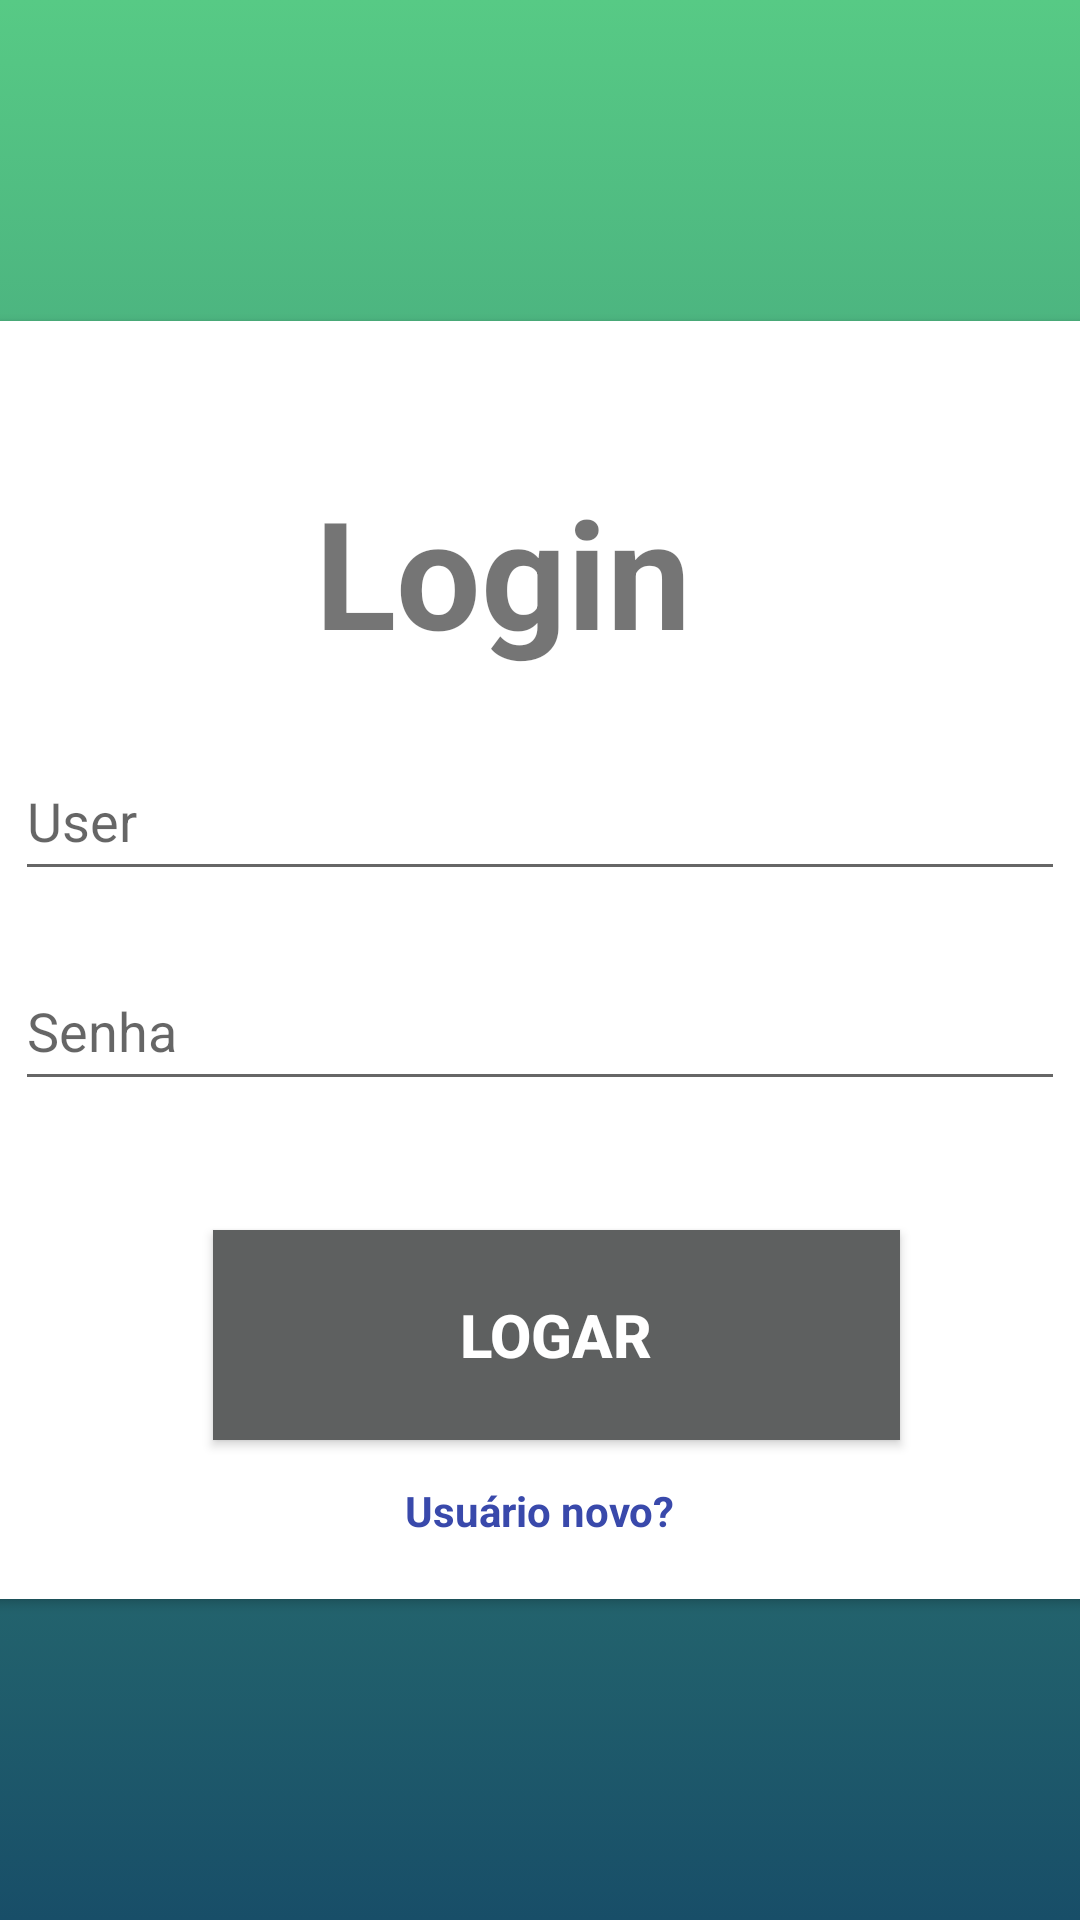

The Android layout XML behind this screen, and the referenced resources:
<!-- AndroidManifest.xml: application theme AppTheme -->
<!-- res/layout/activity_login.xml -->
<?xml version="1.0" encoding="utf-8"?>
<androidx.coordinatorlayout.widget.CoordinatorLayout xmlns:android="http://schemas.android.com/apk/res/android"
    xmlns:app="http://schemas.android.com/apk/res-auto"
    xmlns:tools="http://schemas.android.com/tools"
    android:layout_width="match_parent"
    android:layout_height="match_parent"
    android:background="@drawable/background2"
    tools:context=".ui.login.LoginMainActivity">

    <androidx.cardview.widget.CardView
        android:layout_width="450dp"
        android:layout_height="426dp"
        android:layout_gravity="center"
        android:elevation="10dp"
        app:cardCornerRadius="10dp">

        <RelativeLayout
            android:layout_width="match_parent"
            android:layout_height="426dp">

            <TextView
                android:id="@+id/lblLogin"
                android:layout_width="150dp"
                android:layout_height="90dp"
                android:layout_marginLeft="150dp"
                android:layout_marginTop="50dp"
                android:text="Login"
                android:textSize="50dp"
                android:textStyle="bold" />

            <EditText
                android:id="@+id/editUser"
                android:layout_width="350dp"
                android:layout_height="50dp"
                android:layout_below="@+id/lblLogin"
                android:layout_marginLeft="50dp"
                android:hint="User" />

            <EditText
                android:id="@+id/editPass"
                android:layout_width="350dp"
                android:layout_height="50dp"
                android:layout_below="@+id/editUser"
                android:layout_marginLeft="50dp"
                android:layout_marginTop="20dp"
                android:hint="Senha"
                android:inputType="textPassword" />

            <Button
                android:id="@+id/btnLogar"
                android:layout_width="229dp"
                android:layout_height="70dp"
                android:layout_below="@id/editPass"
                android:layout_alignParentEnd="true"
                android:layout_alignParentBottom="true"
                android:layout_marginLeft="50dp"
                android:layout_marginTop="43dp"
                android:layout_marginEnd="105dp"
                android:layout_marginBottom="53dp"
                android:background="#5E6060"
                android:elevation="9dp"
                android:text="Logar"
                android:textColor="#FFFFFF"
                android:textSize="20dp"
                android:textStyle="bold" />

            <TextView
                android:id="@+id/textVNew"
                android:layout_width="wrap_content"
                android:layout_height="wrap_content"
                android:text="Usuário novo?"
                android:textColor="#3949AB"
                android:textStyle="bold|normal"
                android:layout_alignParentBottom="true"
                android:layout_centerHorizontal="true"
                android:layout_marginBottom="20dp" />

        </RelativeLayout>

    </androidx.cardview.widget.CardView>

    <View
        android:layout_gravity="bottom"
        android:layout_height="50dp"
        android:layout_width="350dp"
        android:background="@drawable/thaleslogo">
    </View>

</androidx.coordinatorlayout.widget.CoordinatorLayout>
<!-- resources referenced by this layout -->
<resources>
  <!-- drawable background2 (drawable) -->
  <?xml version="1.0" encoding="utf-8"?>
  <selector xmlns:android="http://schemas.android.com/apk/res/android">
          <item>
              <shape>
                  <gradient
                      android:angle="90"
                      android:startColor="#184E68"
                      android:endColor="#57CA85"
                      android:type="linear" />
              </shape>
          </item>
  </selector>
</resources>
